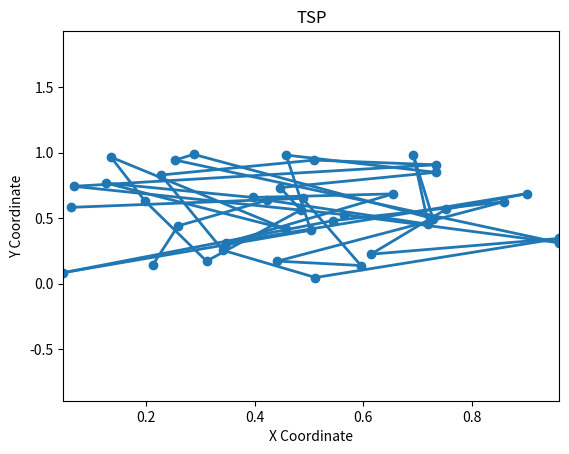
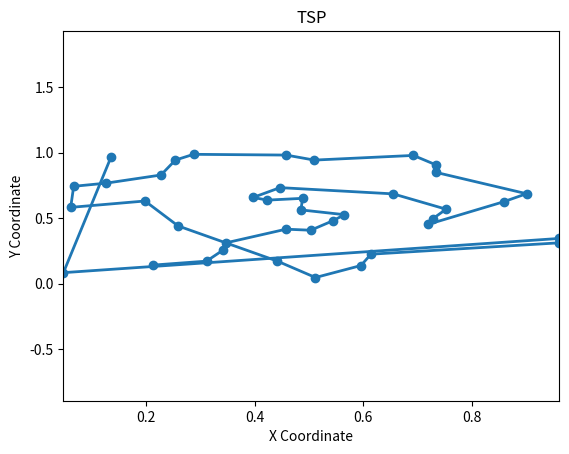

Reproduce these figures in Python, in order.
# Задача комивояжора
import math
import numpy as np
import matplotlib.collections as mc
import matplotlib.pylab as pl

random_seed = 1729
np.random.seed(random_seed)
N = 40

x = np.random.rand(N)
y = np.random.rand(N)

points = zip(x, y)
cities = list(points)

itinerary = list(range(0, N))

print(itinerary)

lines = []

for j in range(0, len(itinerary) - 1):
    lines.append([cities[itinerary[j]], cities[itinerary[j + 1]]])

print(lines)
print(lines[0])

def genlines(cities, itinerary):
    lines = []
    for j in range(0, len(itinerary) - 1):
        lines.append([cities[itinerary[j]], cities[itinerary[j + 1]]])
    return (lines)

def howfar(lines):
    distance = 0
    for j in range(0, len(lines)):
        distance += math.sqrt(abs(lines[j][1][0] - lines[j][0][0])**2 + abs(lines[j][1][1] - lines[j][0][1])**2)
    return (distance)

totaldistance = howfar(genlines(cities, itinerary))
print(totaldistance)

def plotitineary(cities, itin, plottitle, thename):
    lc = mc.LineCollection(genlines(cities, itin), linewidths=2)
    fig, ax = pl.subplots()
    ax.add_collection(lc)
    ax.autoscale()
    ax.margins(0, 1)

    pl.scatter(x, y)
    pl.title(plottitle)

    pl.xlabel('X Coordinate')
    pl.ylabel('Y Coordinate')

    pl.savefig(str(thename) + '.png')
    pl.close()

# cities - список городов
# itin - маршрут, котрый хотим нанести на диагрумма
# plottitle - заголовок
# thename - имя фалйа

plotitineary(cities=cities, itin=itinerary, plottitle='TSP', thename='figure005')

#======================================================
print("========= Реализация поиска ближайшео соседа ==============")
point = [0.5, 0.5]
j = 10
distance = math.sqrt((point[0] - cities[j][0])**2 + (point[1] - cities[j][1])**2)

def findnearest(cities, idx, nnitinerary):
    point = cities[idx]
    mindistance = float('inf')
    minidx = -1

    for j in range(0, len(cities)):
        distance = math.sqrt((point[0] - cities[j][0])**2 + (point[1] - cities[j][1])**2)

        if distance < mindistance and distance > 0 and j not in nnitinerary:
            mindistance = distance
            minidx = j
    return (minidx)

# Выбираем первый город с котороо начинается путешествие



def donn(cities, N):
    nnitinerary = [0]
    for j in range(0, N - 1):
        next = findnearest(cities=cities, idx=nnitinerary[len(nnitinerary) - 1], nnitinerary= nnitinerary)
        nnitinerary.append(next)
    return (nnitinerary)

plotitineary(cities=cities, itin=donn(cities=cities, N=N), plottitle='TSP', thename='figure3')
print(howfar(genlines(cities=cities, itinerary=donn(cities=cities, N=N))))

# =====================================
# Функция, которая вносит небольшие изменния в маршрут, сравнивает измененный маршрут с исходными и возвращает более короткий маршрут
#
print("=================================")
